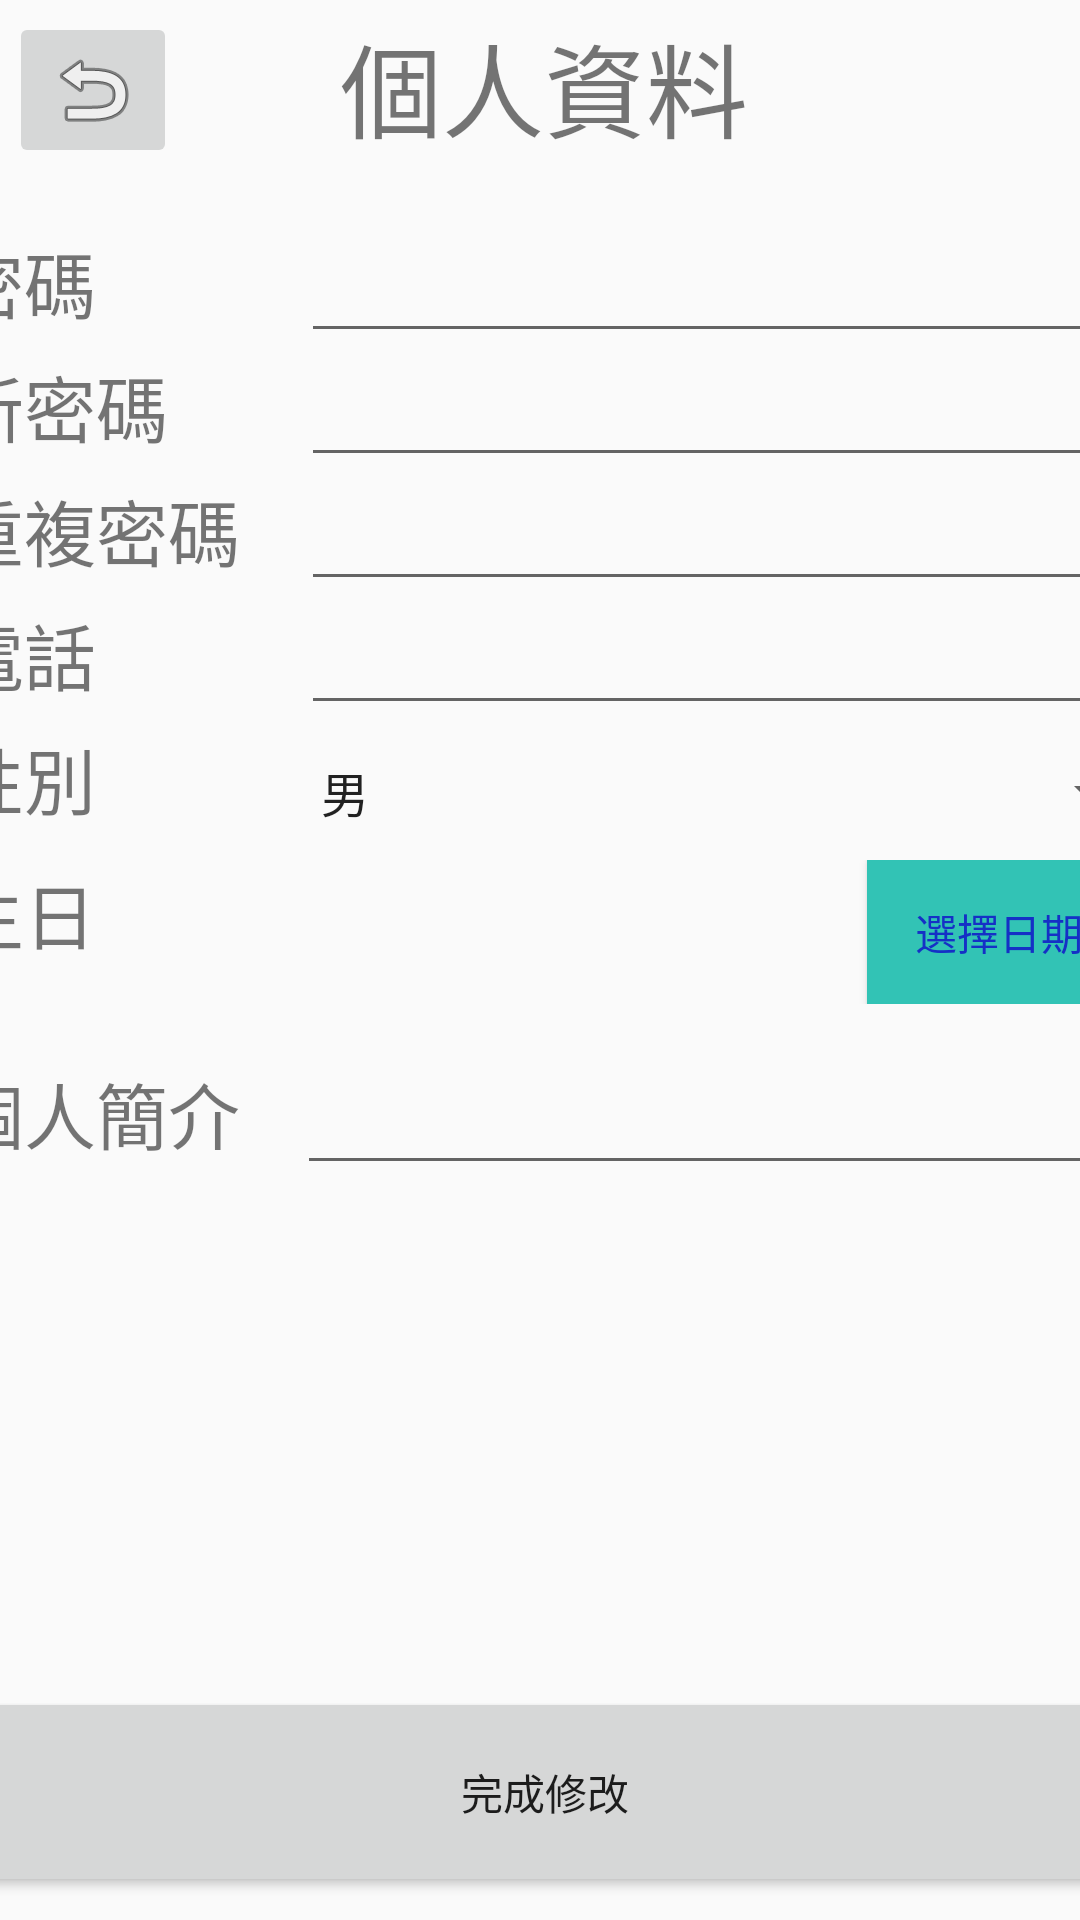

Produce the Android XML layout that renders to this screen, including the resource entries it uses.
<!-- AndroidManifest.xml: application theme Theme.APP -->
<!-- res/layout/activity_editprofile.xml -->
<?xml version="1.0" encoding="utf-8"?>
<androidx.constraintlayout.widget.ConstraintLayout xmlns:android="http://schemas.android.com/apk/res/android"
    xmlns:app="http://schemas.android.com/apk/res-auto"
    xmlns:tools="http://schemas.android.com/tools"
    android:layout_width="match_parent"
    android:layout_height="match_parent"
    tools:context=".editprofile">

    <TextView
        android:id="@+id/textView21"
        android:layout_width="297dp"
        android:layout_height="52dp"
        android:layout_marginTop="4dp"
        android:text="個人資料"
        android:textAlignment="center"
        android:textSize="34sp"
        app:layout_constraintEnd_toEndOf="parent"
        app:layout_constraintHorizontal_bias="0.526"
        app:layout_constraintStart_toStartOf="parent"
        app:layout_constraintTop_toTopOf="parent" />

    <ImageButton
        android:id="@+id/imageButton7"
        android:layout_width="wrap_content"
        android:layout_height="wrap_content"
        android:layout_marginTop="4dp"
        android:layout_marginEnd="95dp"
        app:layout_constraintEnd_toEndOf="parent"
        app:layout_constraintHorizontal_bias="0.015"
        app:layout_constraintStart_toStartOf="parent"
        app:layout_constraintTop_toTopOf="parent"
        app:srcCompat="@android:drawable/ic_menu_revert" />

    <LinearLayout
        android:id="@+id/linearLayout4"
        android:layout_width="393dp"
        android:layout_height="486dp"
        android:layout_marginStart="1dp"
        android:layout_marginTop="1dp"
        android:layout_marginEnd="1dp"
        android:orientation="vertical"
        app:layout_constraintBottom_toBottomOf="parent"
        app:layout_constraintEnd_toEndOf="parent"
        app:layout_constraintStart_toStartOf="parent"
        app:layout_constraintTop_toBottomOf="@+id/textView21"
        app:layout_constraintVertical_bias="0.2">

        <LinearLayout
            android:layout_width="match_parent"
            android:layout_height="wrap_content"
            android:orientation="horizontal">

            <TextView
                android:id="@+id/textView22"
                android:layout_width="50dp"
                android:layout_height="match_parent"
                android:layout_weight="1"
                android:text="密碼"
                android:textSize="24sp" />

            <EditText
                android:id="@+id/editTextTextPersonName"
                android:layout_width="wrap_content"
                android:layout_height="wrap_content"
                android:layout_weight="1"
                android:ems="10"
                android:inputType="textPersonName" />

        </LinearLayout>

        <LinearLayout
            android:layout_width="match_parent"
            android:layout_height="wrap_content"
            android:orientation="horizontal">

            <TextView
                android:id="@+id/textView23"
                android:layout_width="50dp"
                android:layout_height="match_parent"
                android:layout_weight="1"
                android:text="新密碼"
                android:textSize="24sp" />

            <EditText
                android:id="@+id/editTextTextPersonName2"
                android:layout_width="wrap_content"
                android:layout_height="wrap_content"
                android:layout_weight="1"
                android:ems="10"
                android:inputType="textPersonName" />

        </LinearLayout>

        <LinearLayout
            android:layout_width="match_parent"
            android:layout_height="wrap_content"
            android:orientation="horizontal">

            <TextView
                android:id="@+id/textView24"
                android:layout_width="50dp"
                android:layout_height="match_parent"
                android:layout_weight="1"
                android:text="重複密碼"
                android:textSize="24sp" />

            <EditText
                android:id="@+id/editTextTextPersonName3"
                android:layout_width="wrap_content"
                android:layout_height="wrap_content"
                android:layout_weight="1"
                android:ems="10"
                android:inputType="textPersonName" />

        </LinearLayout>

        <LinearLayout
            android:layout_width="match_parent"
            android:layout_height="wrap_content"
            android:orientation="horizontal">

            <TextView
                android:id="@+id/textView26"
                android:layout_width="50dp"
                android:layout_height="match_parent"
                android:layout_weight="1"
                android:text="電話"
                android:textSize="24sp" />

            <EditText
                android:id="@+id/editTextPhone"
                android:layout_width="wrap_content"
                android:layout_height="wrap_content"
                android:layout_weight="1"
                android:ems="10"
                android:inputType="phone" />
        </LinearLayout>

        <LinearLayout
            android:layout_width="403dp"
            android:layout_height="45dp"
            android:orientation="horizontal">

            <TextView
                android:id="@+id/textView27"
                android:layout_width="230dp"
                android:layout_height="match_parent"
                android:layout_weight="1"
                android:text="性別"
                android:textSize="24sp" />

            <Spinner
                android:id="@+id/spinner"
                android:layout_width="match_parent"
                android:layout_height="match_parent"
                android:layout_weight="1"
                android:entries="@array/gender" />
        </LinearLayout>

        <LinearLayout
            android:layout_width="match_parent"
            android:layout_height="wrap_content"
            android:orientation="horizontal">

            <TextView
                android:id="@+id/textView28"
                android:layout_width="102dp"
                android:layout_height="match_parent"
                android:layout_weight="1"
                android:text="生日"
                android:textSize="24sp" />

            <TextView
                android:id="@+id/textView29"
                android:layout_width="177dp"
                android:layout_height="match_parent"
                android:layout_weight="1" />

            <Button
                android:id="@+id/button5"
                android:layout_width="75dp"
                android:layout_height="match_parent"
                android:layout_weight="1"
                android:background="#32C3B5"
                android:onClick="button_Click"
                android:text="選擇日期"
                android:textColor="#1530C6"
                android:textSize="14sp" />

        </LinearLayout>

        <LinearLayout
            android:layout_width="match_parent"
            android:layout_height="match_parent"
            android:orientation="horizontal">

            <TextView
                android:id="@+id/textView30"
                android:layout_width="230dp"
                android:layout_height="wrap_content"
                android:layout_weight="1"
                android:text="個人簡介"
                android:textSize="24sp" />

            <com.google.android.material.textfield.TextInputLayout
                android:layout_width="match_parent"
                android:layout_height="match_parent"
                android:layout_weight="1">

                <com.google.android.material.textfield.TextInputEditText
                    android:id="@+id/self"
                    android:layout_width="match_parent"
                    android:layout_height="wrap_content"
                    android:textSize="24sp" />
            </com.google.android.material.textfield.TextInputLayout>

        </LinearLayout>

    </LinearLayout>

    <Button
        android:id="@+id/buton7"
        android:layout_width="394dp"
        android:layout_height="70dp"
        android:onClick="register"
        android:text="完成修改"
        app:layout_constraintEnd_toEndOf="parent"
        app:layout_constraintHorizontal_bias="0.47"
        app:layout_constraintStart_toStartOf="parent"
        app:layout_constraintTop_toBottomOf="@+id/linearLayout4" />
</androidx.constraintlayout.widget.ConstraintLayout>
<!-- resources referenced by this layout -->
<resources>
  <string-array name="gender">
          <item> 男</item>
          <item> 女</item>
          <item> 不告訴你(妳)</item>
      </string-array>
  <style name="Theme.APP" parent="Theme.AppCompat.Light.NoActionBar">
          
          <item name="colorPrimary">@color/colorPrimaryDark</item>
  
      </style>
  <color name="colorPrimaryDark">#3262C4</color>
</resources>
